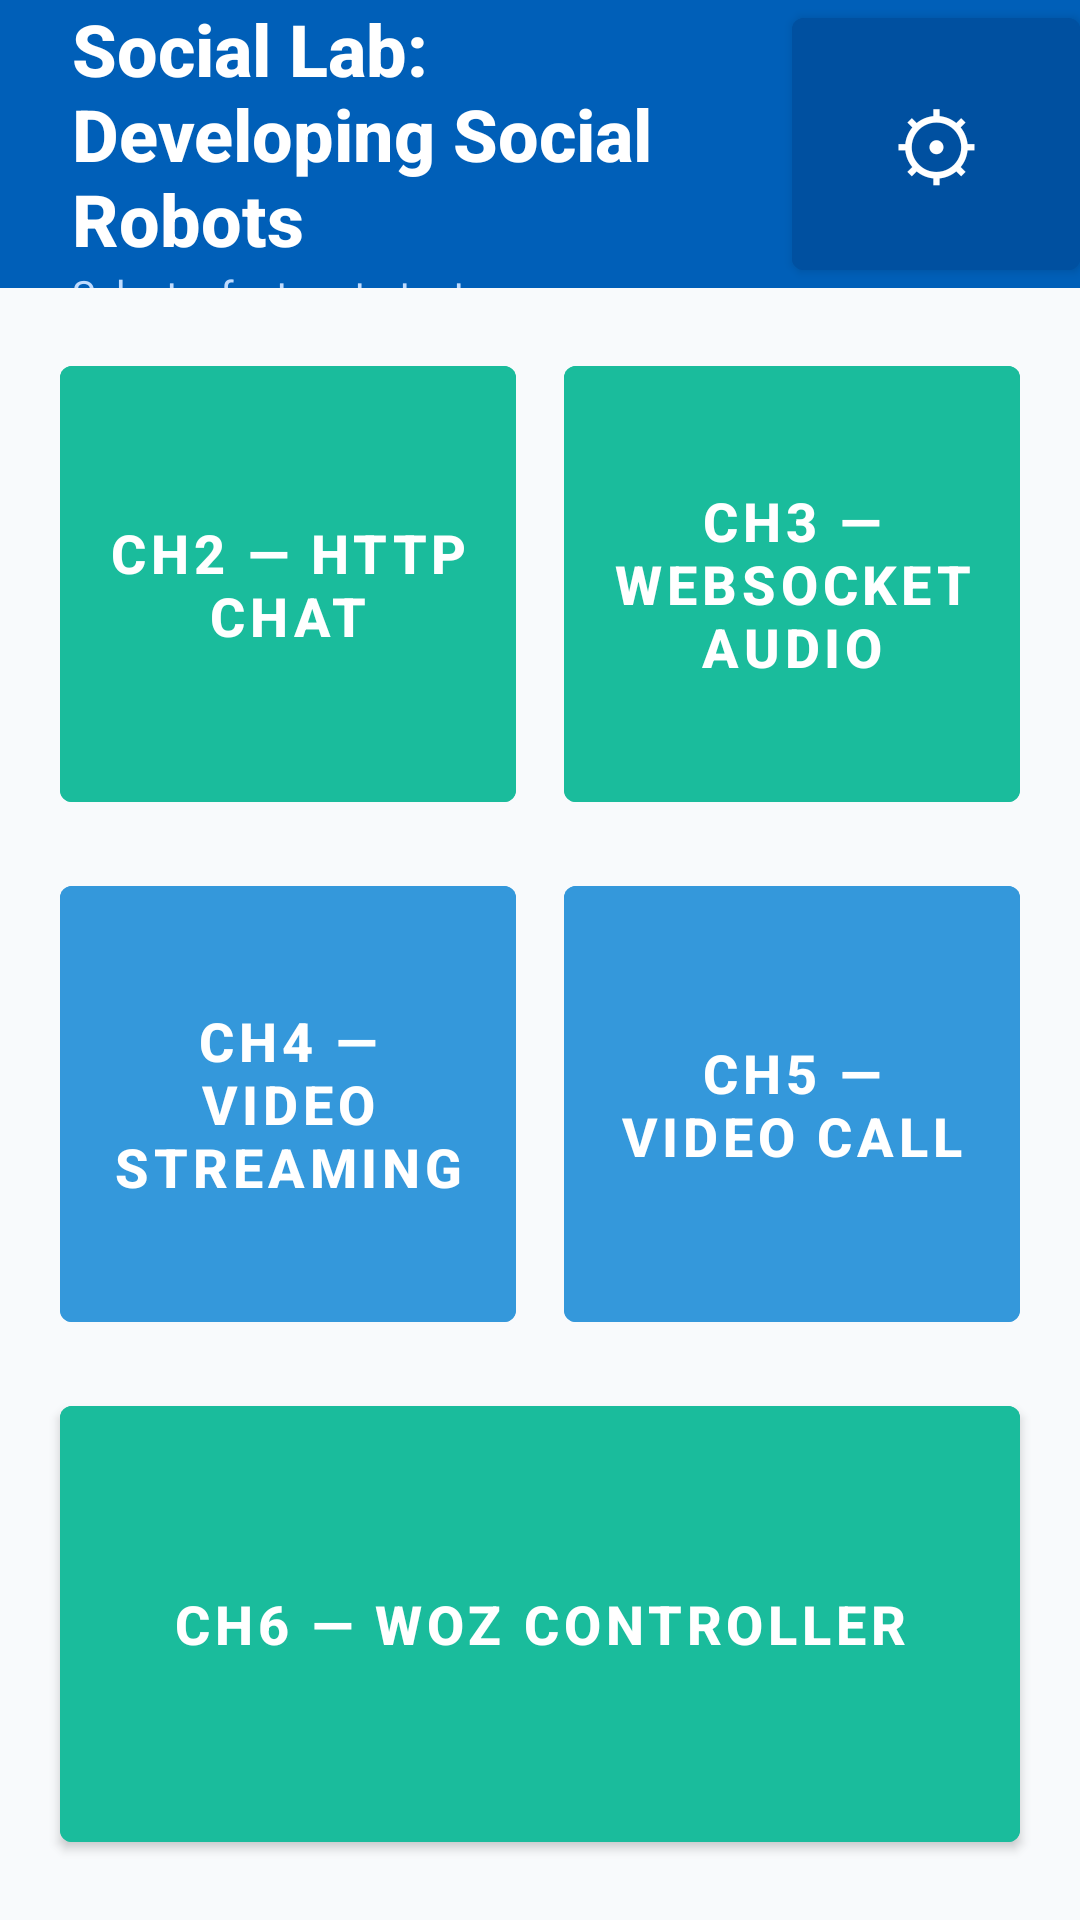

Android layout source for this screen:
<!-- AndroidManifest.xml: application theme Theme.SocialRoboticsLab -->
<!-- res/layout/activity_main.xml -->
<?xml version="1.0" encoding="utf-8"?>
<LinearLayout xmlns:android="http://schemas.android.com/apk/res/android"
    android:layout_width="match_parent"
    android:layout_height="match_parent"
    android:orientation="vertical"
    android:background="#F8FAFC">

    
    <LinearLayout
        android:layout_width="match_parent"
        android:layout_height="96dp"
        android:orientation="horizontal"
        android:background="#005FB8"
        android:gravity="center_vertical">

        <LinearLayout
            android:layout_width="0dp"
            android:layout_height="match_parent"
            android:layout_weight="1"
            android:orientation="vertical"
            android:gravity="center_vertical"
            android:paddingStart="24dp"
            android:paddingEnd="8dp">

            <TextView
                android:layout_width="wrap_content"
                android:layout_height="wrap_content"
                android:text="Social Lab: Developing Social Robots"
                android:textSize="24sp"
                android:textStyle="bold"
                android:textColor="#FFFFFF"
                android:fontFamily="sans-serif-medium"/>

            <TextView
                android:layout_width="wrap_content"
                android:layout_height="wrap_content"
                android:text="Select a feature to test"
                android:textSize="13sp"
                android:textColor="#BFDBFE"/>
        </LinearLayout>

        
        <Button
            android:id="@+id/btnSettings"
            android:layout_width="96dp"
            android:layout_height="96dp"
            android:text="⚙"
            android:textSize="30sp"
            android:textColor="#FFFFFF"
            android:backgroundTint="#0050A0"
            android:contentDescription="Settings"/>
    </LinearLayout>

    
    <GridLayout
        android:layout_width="match_parent"
        android:layout_height="0dp"
        android:layout_weight="1"
        android:columnCount="2"
        android:rowCount="3"
        android:padding="12dp">

        
        <Button
            android:id="@+id/btnHttpChat"
            android:layout_width="0dp"
            android:layout_height="0dp"
            android:layout_columnWeight="1"
            android:layout_rowWeight="1"
            android:layout_margin="8dp"
            android:text="Ch2 — HTTP Chat"
            android:textSize="18sp"
            android:textStyle="bold"
            android:backgroundTint="#1abc9c"/>

        <Button
            android:id="@+id/btnWsAudio"
            android:layout_width="0dp"
            android:layout_height="0dp"
            android:layout_columnWeight="1"
            android:layout_rowWeight="1"
            android:layout_margin="8dp"
            android:text="Ch3 — WebSocket Audio"
            android:textSize="18sp"
            android:textStyle="bold"
            android:backgroundTint="#1abc9c"/>

        
        <Button
            android:id="@+id/btnWebrtcStream"
            android:layout_width="0dp"
            android:layout_height="0dp"
            android:layout_columnWeight="1"
            android:layout_rowWeight="1"
            android:layout_margin="8dp"
            android:text="Ch4 — Video Streaming"
            android:textSize="18sp"
            android:textStyle="bold"
            android:backgroundTint="#3498db"/>

        <Button
            android:id="@+id/btnVideoCall"
            android:layout_width="0dp"
            android:layout_height="0dp"
            android:layout_columnWeight="1"
            android:layout_rowWeight="1"
            android:layout_margin="8dp"
            android:text="Ch5 — Video Call"
            android:textSize="18sp"
            android:textStyle="bold"
            android:backgroundTint="#3498db"/>

        
        <Button
            android:id="@+id/btnWozController"
            android:layout_width="0dp"
            android:layout_height="0dp"
            android:layout_columnWeight="1"
            android:layout_rowWeight="1"
            android:layout_columnSpan="2"
            android:layout_gravity="fill"
            android:layout_margin="8dp"
            android:text="Ch6 — WoZ Controller"
            android:textSize="18sp"
            android:textStyle="bold"
            android:backgroundTint="#1abc9c"/>

    </GridLayout>

</LinearLayout>
<!-- resources referenced by this layout -->
<resources>
  <style name="Theme.SocialRoboticsLab" parent="Theme.MaterialComponents.DayNight.DarkActionBar">
          <item name="colorPrimary">@color/purple_500</item>
          <item name="colorPrimaryVariant">@color/purple_700</item>
          <item name="colorOnPrimary">@color/white</item>
          <item name="colorSecondary">@color/teal_200</item>
          <item name="colorSecondaryVariant">@color/teal_700</item>
          <item name="colorOnSecondary">@color/black</item>
          <item name="android:statusBarColor">?attr/colorPrimaryVariant</item>
      </style>
  <!-- not gathered from this repository: default colours our renderer supplied (Android Studio template values) -->
  <color name="purple_500">#FF6200EE</color>
  <color name="purple_700">#FF3700B3</color>
  <color name="teal_200">#FF03DAC5</color>
  <color name="teal_700">#FF018786</color>
  <color name="black">#FF000000</color>
  <color name="white">#FFFFFFFF</color>
</resources>
